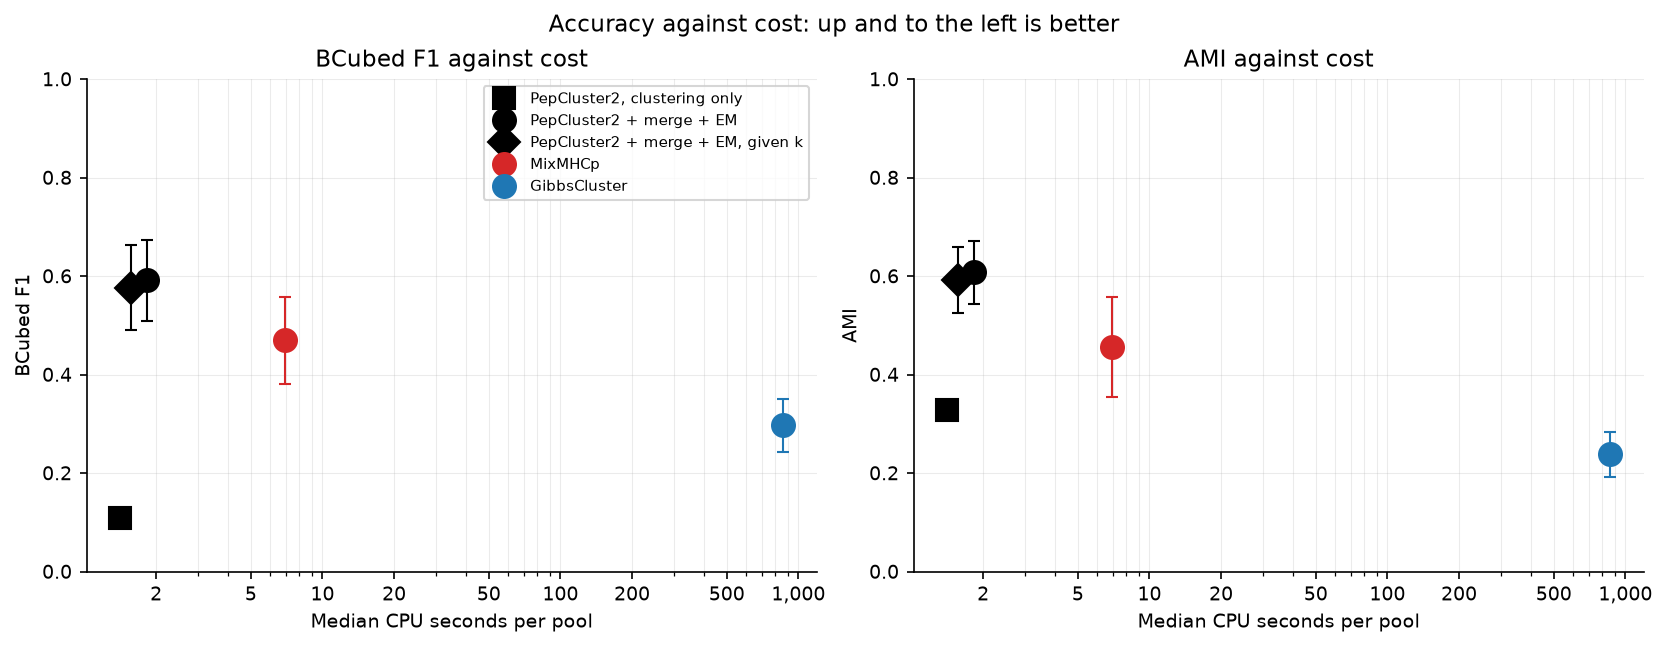

The file beside this chart, header and first rows:
arm, label, median_cpu_seconds, mean_f1, mean_ami, pools
pc2_cluster, PepCluster2, clustering only, 1.408, 0.1086, 0.3288, 8
pc2_motif, PepCluster2 + merge + EM, 1.831, 0.5918, 0.6075, 8
pc2_motif_k, PepCluster2 + merge + EM, given k, 1.571, 0.5767, 0.5924, 8
mixmhcp, MixMHCp, 6.929, 0.4696, 0.4558, 8
gibbscluster, GibbsCluster, 864.5, 0.2973, 0.2381, 8
